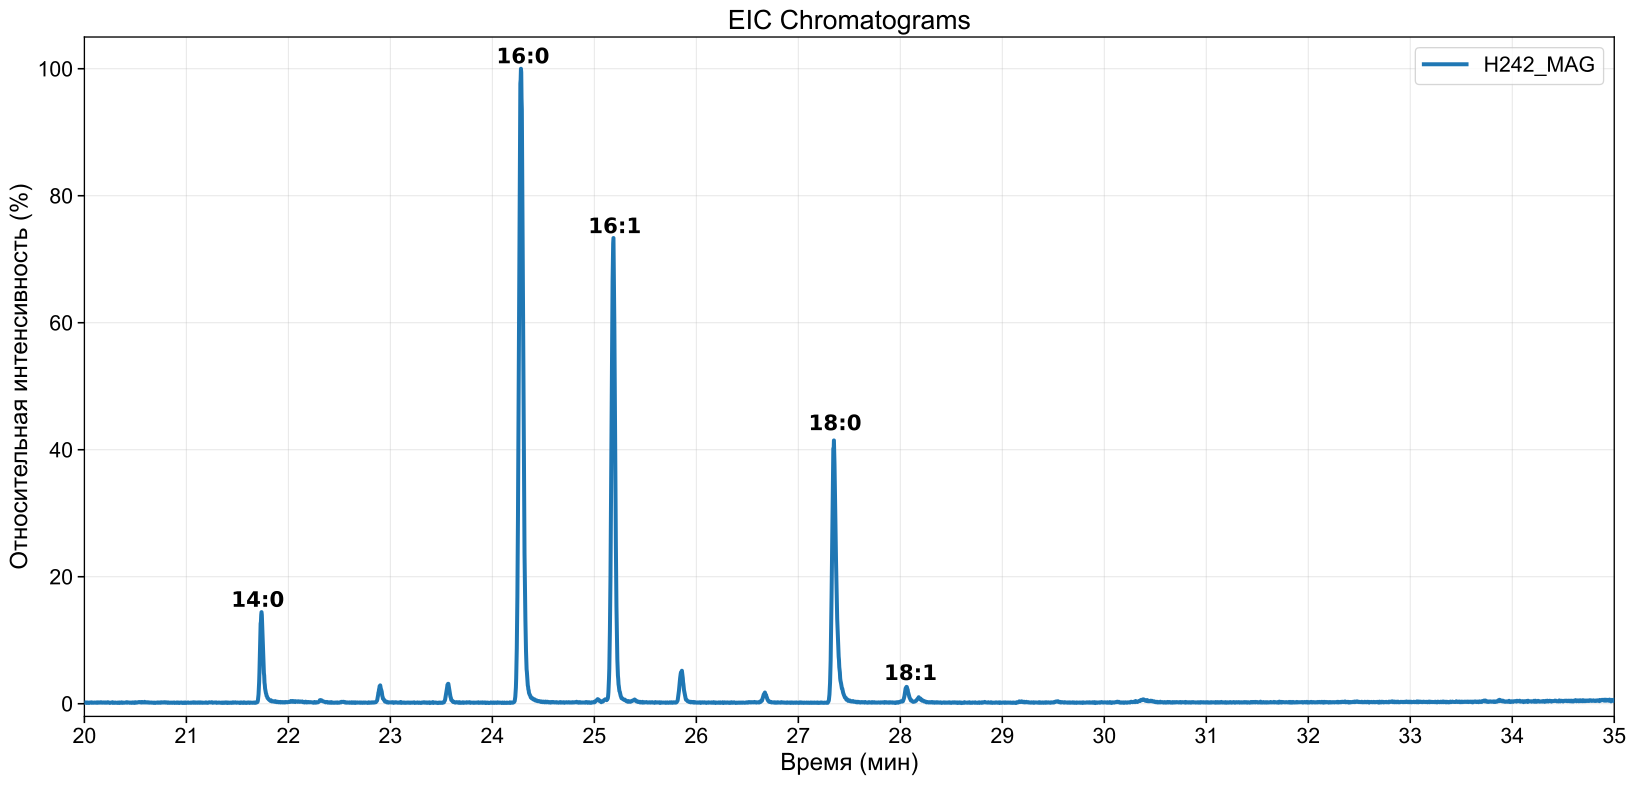

Source data for this figure (header and first rows):
2026-02-10 19-00-39
H-242_-N-2-MAG_2
SamplerId; 
SamplingConditions; 
Канал; МСД-1 : TIC
Частота, Гц; 5.714
0; 0
0.002917; 0
0.005834; 0
0.008751; 0
0.01167; 0
0.01459; 5382
0.0175; 111684
0.02042; 163727
0.02334; 232809
0.02625; 192381
0.02917; 189162
0.03209; 197440
0.035; 212251
0.03792; 223125
0.04084; 226093
0.04376; 170940
0.04667; 233016
0.04959; 197434
0.05251; 175610
0.05542; 197772
0.05834; 234883
0.06126; 241997
0.06417; 214209
0.06709; 205283
0.07001; 228417
0.07293; 214596
0.07584; 227143
0.07876; 257247
0.08168; 237764
0.08459; 246020
0.08751; 256226
0.09043; 259700
0.09334; 283922
0.09626; 289442
0.09918; 302908
0.1021; 377648
0.105; 325887
0.1079; 366203
0.1108; 387043
0.1138; 382563
0.1167; 413619
0.1196; 474372
0.1225; 489582
0.1254; 565838
0.1283; 530427
0.1313; 495517
0.1342; 590124
0.1371; 582116
0.14; 595081
0.1429; 571693
0.1459; 586117
0.1488; 632093
0.1517; 636215
0.1546; 595649
0.1575; 562780
... 11,275 more rows
